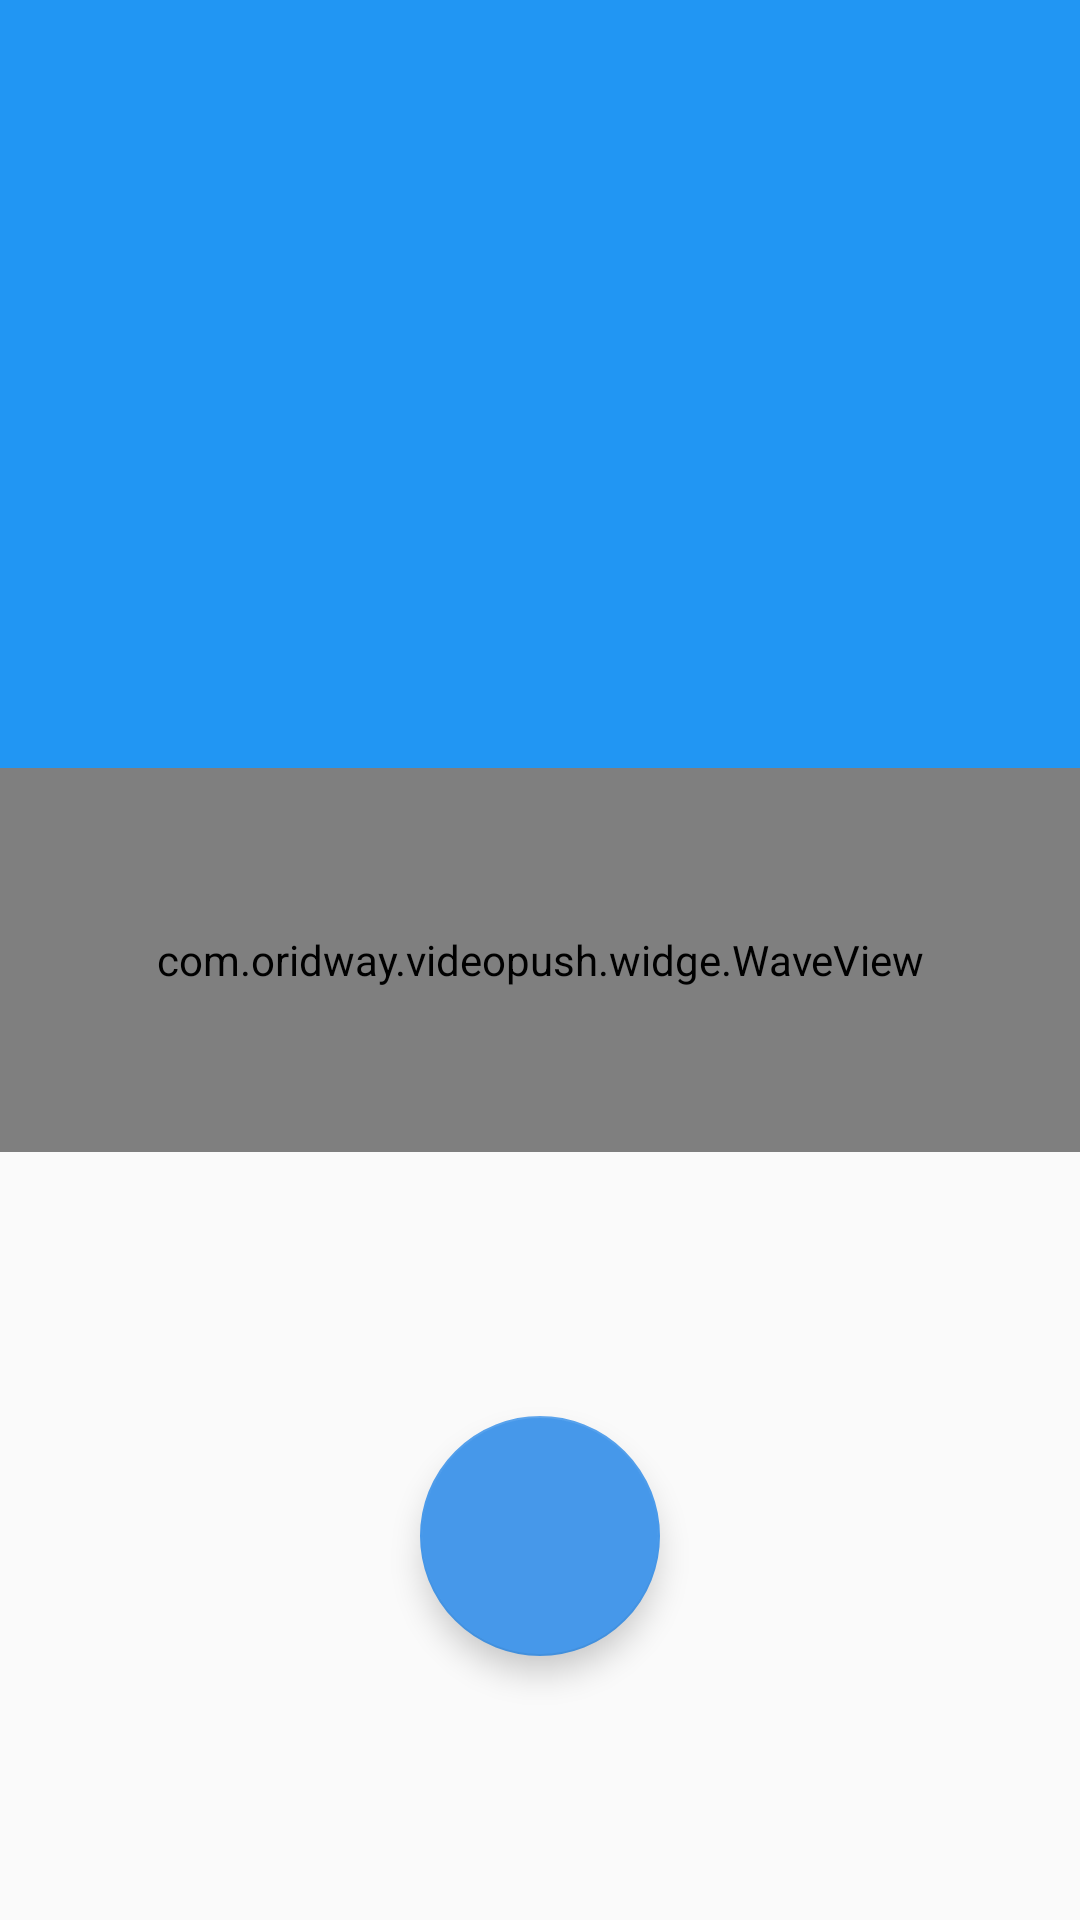

Write the Android layout XML for this screen, with the resource values it uses.
<!-- AndroidManifest.xml: application theme AppTheme -->
<!-- res/layout/fragment_home.xml -->
<LinearLayout xmlns:android="http://schemas.android.com/apk/res/android"
    xmlns:tools="http://schemas.android.com/tools"
    android:layout_width="match_parent"
    android:layout_height="match_parent"
    android:orientation="vertical"
    tools:context="com.oridway.videopush.fragment.HomeFragment">

    <LinearLayout
        android:layout_width="match_parent"
        android:layout_height="0dp"
        android:layout_weight="2"
        android:background="@color/main_blue"
        android:orientation="vertical">


    </LinearLayout>

    <FrameLayout
        android:layout_width="match_parent"
        android:layout_height="0dp"
        android:layout_weight="1">

        <com.oridway.videopush.widge.WaveView
            android:id="@+id/ww_wave"
            android:layout_width="match_parent"
            android:layout_height="match_parent"
            android:layout_weight="1" />
    </FrameLayout>

    <FrameLayout
        android:layout_width="match_parent"
        android:layout_height="0dp"
        android:layout_weight="2"
        android:orientation="vertical">
        
        <android.support.design.widget.FloatingActionButton
            android:id="@+id/fab_start_push"
            android:layout_width="80dp"
            android:layout_height="80dp"
            android:layout_gravity="center"/>

    </FrameLayout>

</LinearLayout>
<!-- resources referenced by this layout -->
<resources>
  <color name="main_blue">#2196F3</color>
  <style name="AppTheme" parent="Theme.AppCompat.Light.NoActionBar">
          
          <item name="colorPrimary">@color/colorPrimary</item>
          <item name="colorPrimaryDark">@color/colorPrimaryDark</item>
          <item name="colorAccent">@color/colorAccent</item>
          <item name="android:colorControlNormal" tools:targetApi="lollipop">@color/light_gray</item>
          <item name="android:colorControlActivated" tools:targetApi="lollipop">@color/colorAccent</item>
      </style>
  <color name="colorPrimary">#3F51B5</color>
  <color name="colorPrimaryDark">#303F9F</color>
  <color name="colorAccent">#4698ea</color>
  <color name="light_gray">#CCCCCC</color>
</resources>
